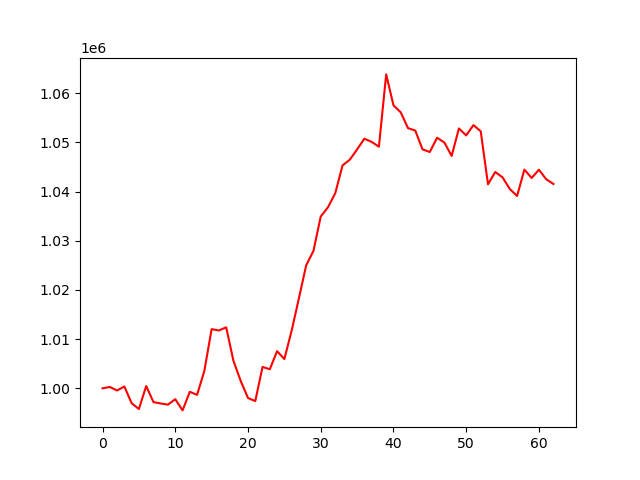

The file beside this chart, header and first rows:
, 0
0, 1000000
1, 1000272
2, 999558
3, 1000372
4, 996970
5, 995797
6, 1000457
7, 997206
8, 996909
9, 996681
10, 997784
11, 995510
12, 999289
13, 998667
14, 1003558
15, 1012030
16, 1011762
17, 1012406
18, 1005580
19, 1001491
20, 998031
21, 997395
22, 1004353
23, 1003873
24, 1007554
25, 1005948
26, 1011716
27, 1018308
28, 1025010
29, 1027933
30, 1034926
31, 1036815
32, 1039670
33, 1045321
34, 1046491
35, 1048566
36, 1050748
37, 1050100
38, 1049129
39, 1063824
40, 1057551
41, 1056103
42, 1052898
43, 1052407
44, 1048573
45, 1048050
46, 1050946
47, 1049976
48, 1047249
49, 1052832
50, 1051420
51, 1053516
52, 1052255
53, 1041490
54, 1043986
55, 1042892
56, 1040514
57, 1039100
58, 1044468
59, 1042766
... 3 more rows
